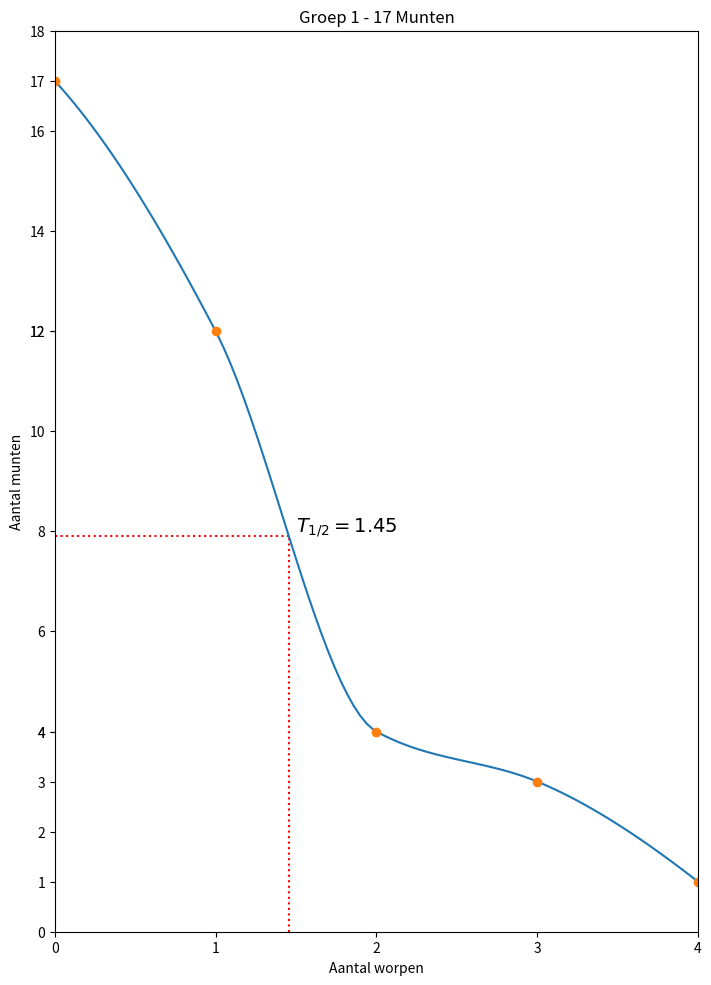

The matplotlib source for this figure: (Note: this script raises an exception after producing the figure.)
import numpy as np
from scipy import interpolate
import matplotlib.pyplot as pl

pl.rcParams['axes.xmargin'] = 0
pl.rcParams['axes.ymargin'] = 0

g1 = pl.figure()
g1.set_size_inches(8.3, 11.7, forward=True)

xg1=[0,1,2,3,4]
yg1=[17,12,4,3,1]

"""
x2g1 = np.array(x)
y2g1 = np.array(y)

"""
x2g1 = np.linspace(xg1[0], xg1[-1], 100)
y2g1 = interpolate.pchip_interpolate(xg1, yg1, x2g1)

pl.vlines(1.4545454545454546, 0, 7.912076903812442, color='red', linestyle='dotted')
pl.hlines(7.912076903812442, 0, 1.4545454545454546, color='red', linestyle='dotted')

pl.text(1.5, 8, r'$T_{1/2} = 1.45$', fontsize=14)

pl.plot(x2g1, y2g1)
pl.plot(xg1, yg1, "o")

_ = 0
__ = [0]
while _ < max(yg1):
    _ += 2
    __.append(_)

pl.yticks(__ + yg1)
pl.xticks(xg1)

pl.title("Groep 1 - 17 Munten")
pl.xlabel("Aantal worpen")
pl.ylabel("Aantal munten")

pl.show()
g1.savefig('tests/1.png')
pl.close(g1)


# ----------------------------------------------------------

g2 = pl.figure()
g2.set_size_inches(8.3, 11.7, forward=True)

xg2=[0,1,2,3,4,5]
yg2=[44,26,14,6,4,0]

"""
x2g2 = np.array(x)
y2g2 = np.array(y)

"""
x2g2 = np.linspace(xg2[0], xg2[-1], 100)
y2g2 = interpolate.pchip_interpolate(xg2, yg2, x2g2)

pl.vlines(1.2121212121212122, 0, 23.0534435261708, color='red', linestyle='dotted')
pl.hlines(23.0534435261708, 0, 1.2121212121212122, color='red', linestyle='dotted')
pl.text(1.25, 23.5, r'$T_{1/2} = 1.2$', fontsize=14)
pl.plot(x2g2, y2g2)
pl.plot(xg2, yg2, "o")

_ = 0
__ = [0]
while _ < max(yg2):
    _ += 5
    __.append(_)

pl.yticks(__ + yg2)
pl.xticks(xg2)

pl.title("Groep 2 - 44 Munten")
pl.xlabel("Aantal worpen")
pl.ylabel("Aantal munten")

pl.show()
g2.savefig('tests/2.png')
pl.close(g2)

# ----------------------------------------------------------

g3 = pl.figure()
g3.set_size_inches(8.3, 11.7, forward=True)

xg3=[0,1,2,3,4,5,6,7,8]
yg3=[166,83,46,29,14,5,3,2,0]

"""
x2g3 = np.array(x)
y2g3 = np.array(y)

"""
x2g3 = np.linspace(xg3[0], xg3[-1], 100)
y2g3 = interpolate.pchip_interpolate(xg3, yg3, x2g3)

pl.vlines(1, 0, 83, color='red', linestyle='dotted')
pl.hlines(83, 0, 1, color='red', linestyle='dotted')
pl.text(1.1, 83.5, r'$T_{1/2} = 1$', fontsize=14)

pl.plot(x2g3, y2g3)
pl.plot(xg3, yg3, "o")

_ = 0
__ = [0]
while _ < max(yg3):
    _ += 20
    __.append(_)

pl.yticks(__ + yg3)
pl.xticks(xg3)

pl.title("Groep 3 - 166 Munten")
pl.xlabel("Aantal worpen")
pl.ylabel("Aantal munten")

pl.show()
g3.savefig('tests/3.png')
pl.close(g3)
